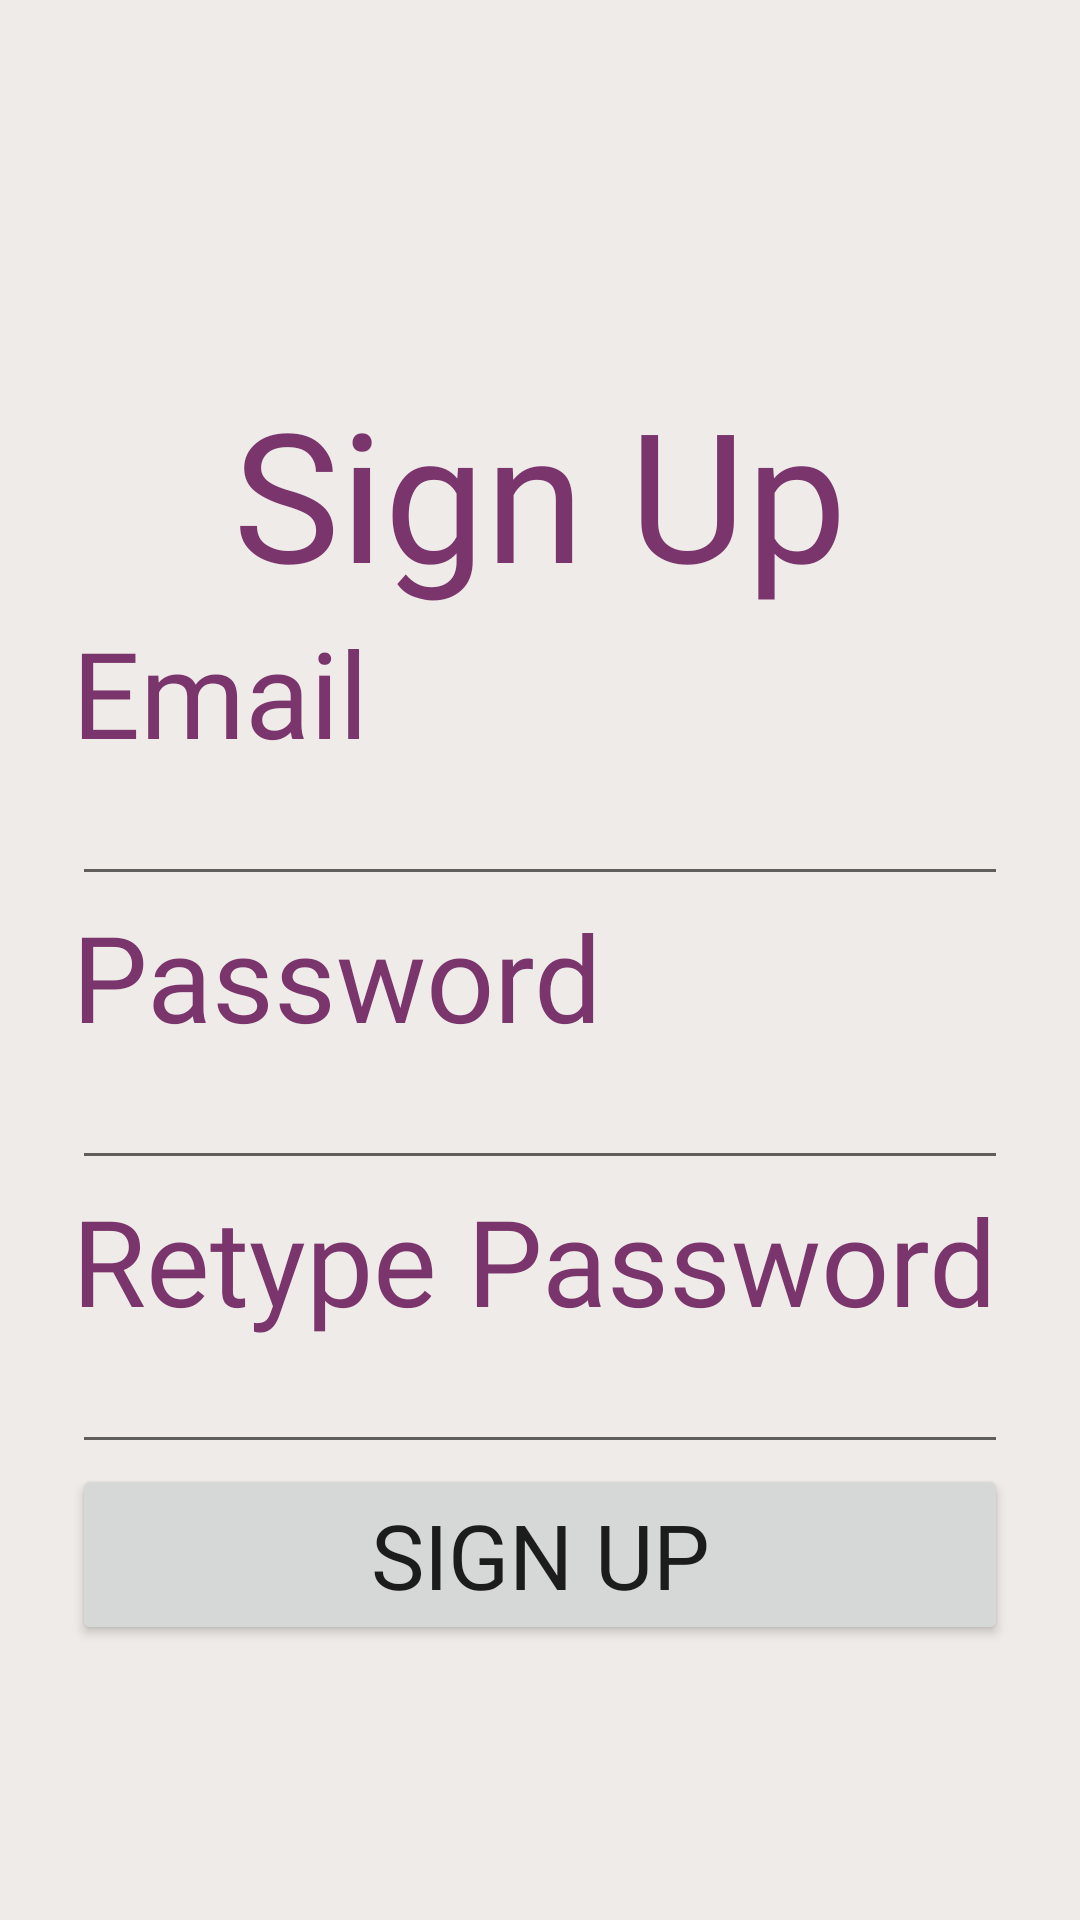

Here is an Android app screen rendered from its layout file. Give the layout XML and the strings, colors and styles it references.
<!-- AndroidManifest.xml: application theme Theme.FinalProject -->
<!-- res/layout/fragment_register2.xml -->
<?xml version="1.0" encoding="utf-8"?>
<LinearLayout xmlns:android="http://schemas.android.com/apk/res/android"
    xmlns:tools="http://schemas.android.com/tools"
    android:layout_width="match_parent"
    android:layout_height="match_parent"
    android:background="#efebe8"
    tools:context=".RegisterFragment">

    <LinearLayout
        android:layout_width="match_parent"
        android:layout_height="wrap_content"
        android:layout_marginTop="100dp"
        android:orientation="vertical"
        android:padding="24dp">

        <TextView
            android:layout_width="match_parent"
            android:layout_height="wrap_content"
            android:layout_gravity="center_horizontal"
            android:fontFamily="@font/reallyfree"
            android:text="@string/signup_title"
            android:textAlignment="center"
            android:textColor="#7b356d"
            android:textSize="60sp" />

        <TextView
            android:layout_width="wrap_content"
            android:layout_height="wrap_content"
            android:textColor="#7b356d"
            android:fontFamily="@font/reallyfree"
            android:text="@string/signup_form_email"
            android:textSize="40sp" />

        <EditText
            android:id="@+id/emailEditText"
            android:layout_width="match_parent"
            android:textColor="#7b356d"
            android:layout_height="wrap_content"
            android:inputType="textEmailAddress" />

        <TextView
            android:layout_width="wrap_content"
            android:layout_height="wrap_content"
            android:fontFamily="@font/reallyfree"
            android:textColor="#7b356d"
            android:text="@string/signup_form_password"
            android:textSize="40sp" />

        <EditText
            android:id="@+id/passwordEditText"
            android:layout_width="match_parent"
            android:layout_height="wrap_content"
            android:textColor="#7b356d"
            android:inputType="textPassword" />

        <TextView
            android:layout_width="wrap_content"
            android:layout_height="wrap_content"
            android:fontFamily="@font/reallyfree"
            android:textColor="#7b356d"
            android:text="@string/signup_form_retype_password"
            android:textSize="40sp" />

        <EditText
            android:id="@+id/retypepasswordEditText"
            android:layout_width="match_parent"
            android:layout_height="wrap_content"
            android:textColor="#7b356d"
            android:inputType="textPassword" />

        <Button
            android:id="@+id/regiserButton"
            android:layout_width="match_parent"
            android:fontFamily="@font/reallyfree"
            android:layout_height="wrap_content"
            android:text="@string/signup_form_button"
            android:textSize="30sp" />

    </LinearLayout>

</LinearLayout>
<!-- resources referenced by this layout -->
<resources>
  <string name="signup_form_button">Sign Up</string>
  <string name="signup_form_email">Email</string>
  <string name="signup_form_password">Password</string>
  <string name="signup_form_retype_password">Retype Password</string>
  <string name="signup_title">Sign Up</string>
  <style name="Theme.FinalProject" parent="Theme.MaterialComponents.DayNight.DarkActionBar">
          
          <item name="colorPrimary">@color/purple_500</item>
          <item name="colorPrimaryVariant">@color/purple_700</item>
          <item name="colorOnPrimary">@color/white</item>
          
          <item name="colorSecondary">@color/teal_200</item>
          <item name="colorSecondaryVariant">@color/teal_700</item>
          <item name="colorOnSecondary">@color/black</item>
          
          <item name="android:statusBarColor" tools:targetApi="l">?attr/colorPrimaryVariant</item>
          
      </style>
  <color name="purple_500">#FFB176B1</color>
  <color name="purple_700">#FF3700B3</color>
  <color name="white">#FFFFFFFF</color>
  <color name="teal_200">#FF7B356D</color>
  <color name="teal_700">#FF018786</color>
  <color name="black">#FF000000</color>
</resources>
